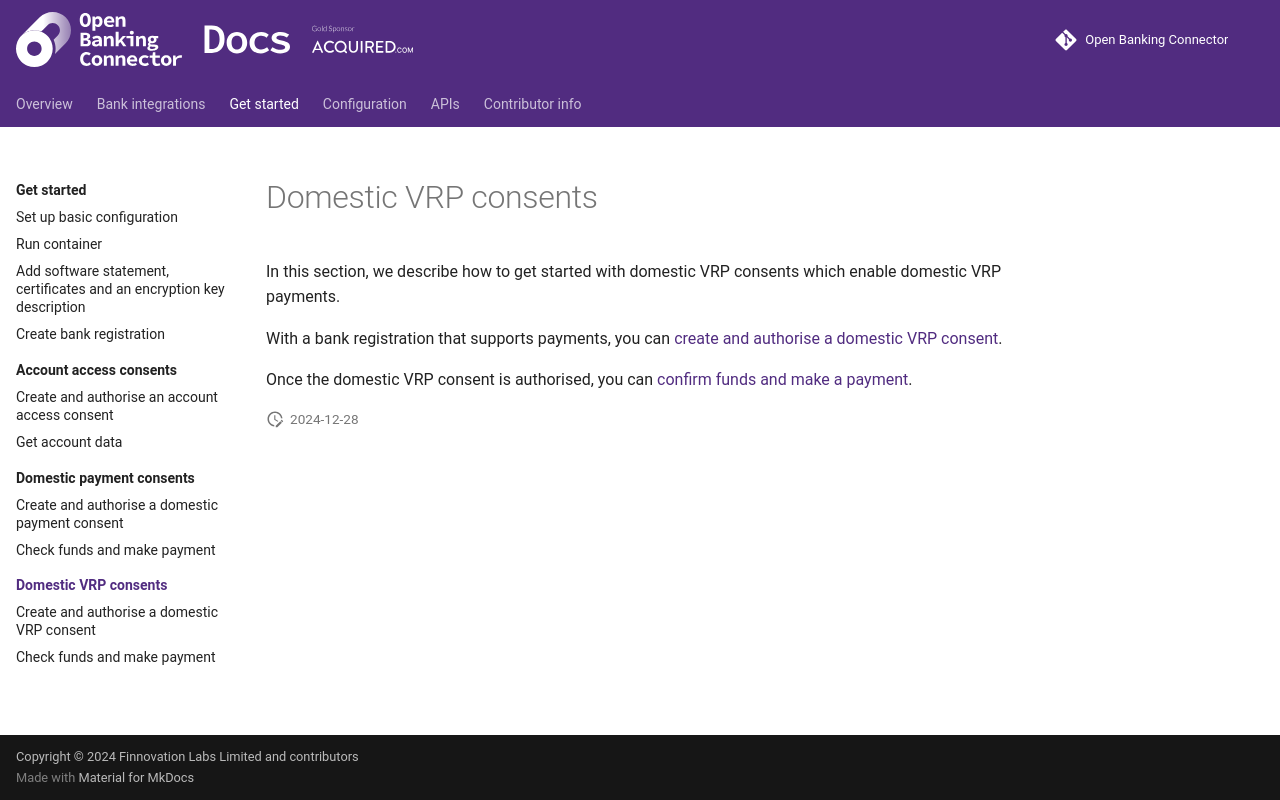

repository: finlabsuk/open-banking-connector · page: get-started/domestic-vrp-consents/index.html · generator: mkdocs

# Domestic VRP consents

In this section, we describe how to get started with domestic VRP consents which enable domestic VRP payments.

With a bank registration that supports payments, you
can [create and authorise a domestic VRP consent](./create-and-authorise-domestic-vrp-consent/README.md).

Once the domestic VRP consent is authorised, you
can [confirm funds and make a payment](./confirm-funds-and-make-payment/README.md).
